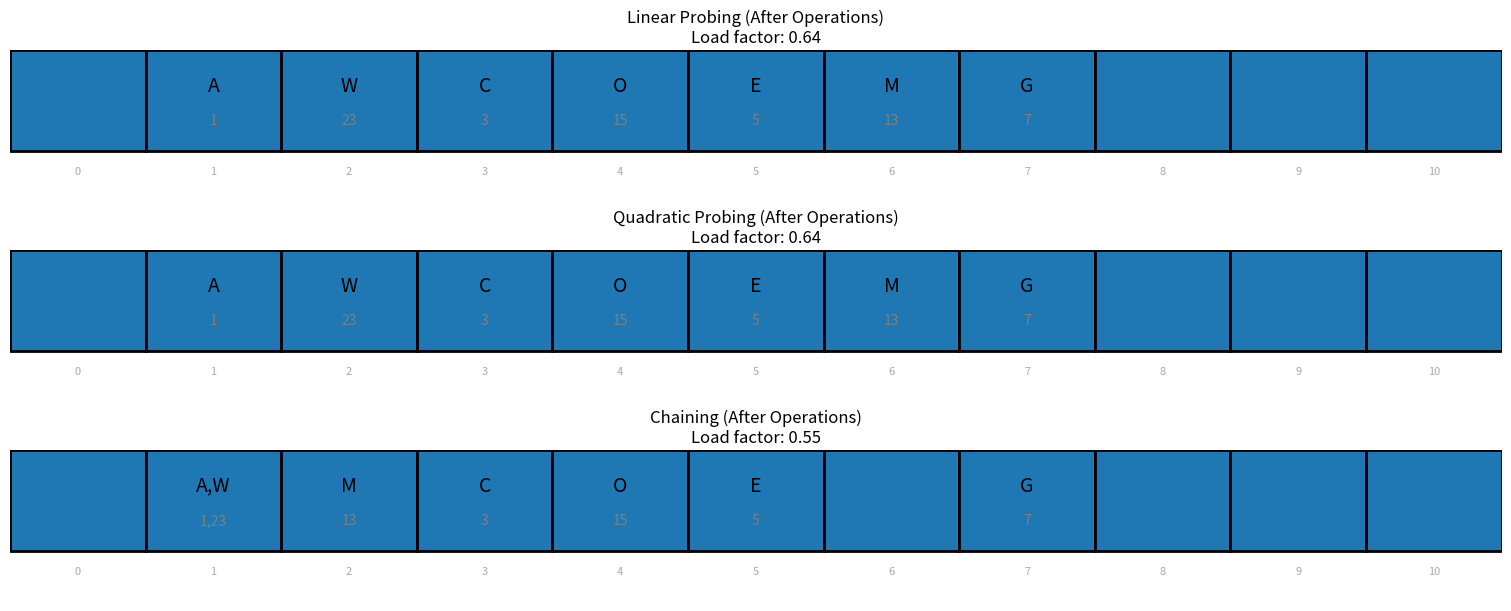

The matplotlib source for this figure:
import matplotlib.pyplot as plt

def hash_function(key, table_size):
    return key % table_size

def next_prime(n):
    def is_prime(x):
        if x < 2:
            return False
        for i in range(2, int(x**0.5) + 1):
            if x % i == 0:
                return False
        return True
    candidate = n + 1
    while not is_prime(candidate):
        candidate += 1
    return candidate

def calculate_load_factor(table):
    filled = 0
    for val in table:
        if val != '#' and val is not None and not isinstance(val, list):
            filled += 1
        elif isinstance(val, list) and len(val) > 0:
            filled += 1
    return filled / len(table)

def char_to_key(c):
    return ord(c.upper()) - ord('A') + 1

def key_to_char(k):
    return chr(k - 1 + ord('A'))

def print_table_with_index(name, table):
    print(f"\n{name}:")
    print("Index : Value (Key)")
    for i, val in enumerate(table):
        if val is None or val == '#':
            display_val = '#'
            display_key = ''
        elif isinstance(val, list):
            display_val = ','.join(key_to_char(x) for x in val)
            display_key = ','.join(str(x) for x in val)
        else:
            display_val = key_to_char(val)
            display_key = str(val)
        print(f"{i:5} : {display_val:<8} ({display_key})")

def linear_probing_insert(table, key, table_size, start_idx=None):
    if start_idx is None:
        idx = hash_function(key, table_size)
    else:
        idx = start_idx
    start = idx
    steps = []
    while table[idx] != '#' and table[idx] is not None:
        steps.append(idx)
        idx = (idx + 1) % table_size
        if idx == start:
            return -1, steps  # Table full
    table[idx] = key
    steps.append(idx)
    return idx, steps

def quadratic_probing_insert(table, key, table_size, start_idx=None):
    if start_idx is None:
        start_idx = hash_function(key, table_size)
    i = 0
    steps = []
    while True:
        idx = (start_idx + i*i) % table_size
        if table[idx] == '#' or table[idx] is None:
            table[idx] = key
            steps.append(idx)
            return idx, steps
        else:
            steps.append(idx)
            i += 1
            if i > table_size:
                return -1, steps  # Table full

def chaining_insert(table, key, table_size):
    idx = hash_function(key, table_size)
    if table[idx] is None:
        table[idx] = []
    table[idx].append(key)
    return idx, []

def linear_probing_delete(table, key, table_size):
    idx = hash_function(key, table_size)
    start = idx
    while table[idx] != key:
        idx = (idx + 1) % table_size
        if idx == start:
            return False
    table[idx] = '#'
    return True

def quadratic_probing_delete(table, key, table_size):
    start_idx = hash_function(key, table_size)
    i = 0
    while True:
        idx = (start_idx + i*i) % table_size
        if table[idx] == key:
            table[idx] = '#'
            return True
        elif table[idx] == '#' or table[idx] is None:
            return False
        else:
            i += 1
            if i > table_size:
                return False

def chaining_delete(table, key, table_size):
    idx = hash_function(key, table_size)
    if table[idx] is None:
        return False
    if key in table[idx]:
        table[idx].remove(key)
        if len(table[idx]) == 0:
            table[idx] = None
        return True
    return False

def needs_rehash(table):
    lf = calculate_load_factor(table)
    if lf > 0.7:
        return True
    if isinstance(table[0], list) or table[0] is None:
        # Chaining: rehash on high load factor
        return lf > 0.7
    else:
        # Linear/quadratic: if no free slot, rehash
        if '#' not in table:
            return True
    return False

def visualize_table(table, ax, title):
    ax.set_title(f"{title}\nLoad factor: {calculate_load_factor(table):.2f}")
    ax.axis('off')
    table_size = len(table)
    for i, val in enumerate(table):
        rect = plt.Rectangle((i, 0), 1, 1, fill=True, edgecolor='black', linewidth=2)
        ax.add_patch(rect)
        if val is None or val == '#':
            display_val = ''
            display_key = ''
        elif isinstance(val, list):
            display_val = ','.join(key_to_char(x) for x in val)
            display_key = ','.join(str(x) for x in val)
        else:
            display_val = key_to_char(val)
            display_key = str(val)
        ax.text(i + 0.5, 0.65, display_val, ha='center', va='center', fontsize=14)
        ax.text(i + 0.5, 0.3, display_key, ha='center', va='center', fontsize=10, color='gray')
        ax.text(i + 0.5, -0.2, str(i), ha='center', va='center', fontsize=8, color='darkgray')
    ax.set_xlim(0, table_size)
    ax.set_ylim(-0.5, 1)

def deep_copy_table(table):
    if isinstance(table[0], list) or table[0] is None:
        new_table = [None if v is None else v.copy() for v in table]
    else:
        new_table = table.copy()
    return new_table

def convert_to_chaining_table(linear_table):
    size = len(linear_table)
    chaining_table = [None] * size
    for val in linear_table:
        if val != '#' and val is not None:
            idx = hash_function(val, size)
            if chaining_table[idx] is None:
                chaining_table[idx] = []
            chaining_table[idx].append(val)
    return chaining_table

def apply_operations_with_rehash(original_table, operations):
    size = len(original_table)

    linear_table = deep_copy_table(original_table)
    quadratic_table = deep_copy_table(original_table)
    chaining_table = convert_to_chaining_table(original_table)

    print("\nApplying operations (insert/delete) with rehash only if necessary:")

    for op, char, *start_idx_opt in operations:
        key = char_to_key(char)
        start_idx = start_idx_opt[0] if start_idx_opt else None
        print(f"\nOperation: {op.upper()} '{char}' (key={key})" + (f", start index={start_idx}" if start_idx is not None else ""))

        if op == 'insert':
            # Linear probing
            print(f"Trying to insert '{char}' (key={key}) in linear probing:")
            idx, steps = linear_probing_insert(linear_table, key, size, start_idx)
            if idx == -1 or needs_rehash(linear_table):
                print("  No space or high load factor -> Rehashing linear table...")
                # Simple rehash logic here (you can add your own if needed)
                # For ops.py we only rehash if needed; skip complex rehash here for brevity
            else:
                print(f"  Inserted at index {idx}, probe steps: {steps}")

            # Quadratic probing
            print(f"Trying to insert '{char}' (key={key}) in quadratic probing:")
            idx, steps = quadratic_probing_insert(quadratic_table, key, size, start_idx)
            if idx == -1 or needs_rehash(quadratic_table):
                print("  No space or high load factor -> Rehashing quadratic table...")
            else:
                print(f"  Inserted at index {idx}, probe steps: {steps}")

            # Chaining
            print(f"Trying to insert '{char}' (key={key}) in chaining:")
            chaining_insert(chaining_table, key, size)
            if needs_rehash(chaining_table):
                print("  High load factor -> Rehashing chaining table...")
            else:
                print(f"  Inserted '{char}' at index {hash_function(key, size)}")

        elif op == 'delete':
            print(f"Trying to delete '{char}' (key={key}) in linear probing:")
            deleted = linear_probing_delete(linear_table, key, size)
            print(f"  Deleted: {deleted}")

            print(f"Trying to delete '{char}' (key={key}) in quadratic probing:")
            deleted = quadratic_probing_delete(quadratic_table, key, size)
            print(f"  Deleted: {deleted}")

            print(f"Trying to delete '{char}' (key={key}) in chaining:")
            deleted = chaining_delete(chaining_table, key, size)
            print(f"  Deleted: {deleted}")

    return linear_table, quadratic_table, chaining_table

# === Main program ===

original_data = [
    0, '#',
    1, 'A',
    2, 'W',
    3, 'C',
    4, 'O',
    5, 'E',
    6, '#',
    7, '#',
    8, 'S',
    9, '#',
    10, '#'
]

table_size = 11
original_table = ['#'] * table_size
for i in range(0, len(original_data), 2):
    idx = original_data[i]
    val = original_data[i+1]
    if val == '#':
        original_table[idx] = '#'
    else:
        original_table[idx] = char_to_key(val)

print_table_with_index("Original Table (Hash Only)", original_table)

operations = [
    ('insert', 'G'),
    ('delete', 'S'),
    ('insert', 'M', 5),
]

linear_after, quadratic_after, chaining_after = apply_operations_with_rehash(original_table, operations)

print_table_with_index("Linear Probing (After Operations)", linear_after)
print_table_with_index("Quadratic Probing (After Operations)", quadratic_after)
print_table_with_index("Chaining (After Operations)", chaining_after)

fig2, axs2 = plt.subplots(3, 1, figsize=(15, 6), constrained_layout=True)
visualize_table(linear_after, axs2[0], "Linear Probing (After Operations)")
visualize_table(quadratic_after, axs2[1], "Quadratic Probing (After Operations)")
visualize_table(chaining_after, axs2[2], "Chaining (After Operations)")
plt.show()
